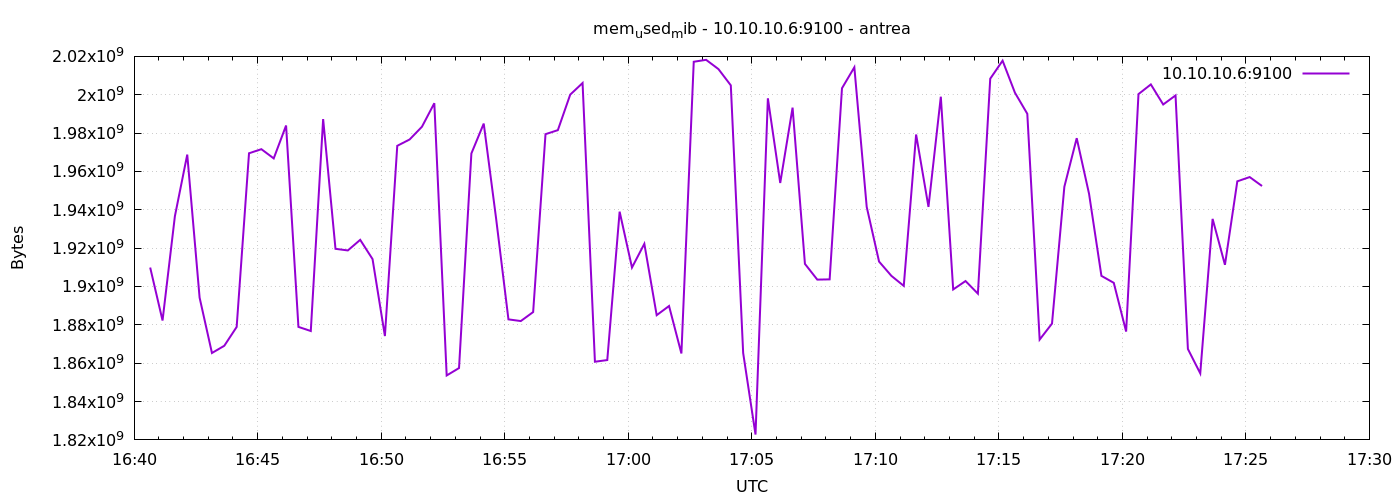

Values plotted in this chart, from the file beside it:
1777135239	1909882880
1777135269	1882255360
1777135299	1936654336
1777135329	1968779264
1777135359	1894178816
1777135389	1865314304
1777135419	1869094912
1777135449	1878896640
1777135479	1969479680
1777135509	1971605504
1777135539	1966792704
1777135569	1983950848
1777135599	1878933504
1777135629	1876783104
1777135659	1987305472
1777135689	1919643648
1777135719	1918803968
1777135749	1924329472
1777135779	1914277888
1777135809	1874153472
1777135839	1973370880
1777135869	1976664064
1777135899	1983320064
1777135929	1995583488
1777135959	1853599744
1777135989	1857470464
1777136019	1969369088
1777136049	1984950272
1777136079	1935495168
1777136109	1882853376
1777136139	1881976832
1777136169	1886666752
1777136199	1979432960
1777136229	1981538304
1777136259	2000052224
1777136289	2006110208
1777136319	1860767744
1777136349	1861636096
1777136379	1939025920
1777136409	1909886976
1777136439	1922252800
1777136469	1885040640
1777136499	1889832960
1777136529	1865072640
1777136559	2017198080
1777136589	2018201600
1777136619	2013364224
1777136649	2004889600
1777136679	1865326592
1777136709	1822781440
1777136739	1998139392
1777136769	1953988608
1777136799	1993269248
1777136829	1911787520
1777136859	1903587328
1777136889	1903714304
1777136919	2003394560
1777136949	2014314496
1777136979	1941508096
1777137009	1912995840
1777137039	1905537024
... 30 more rows
